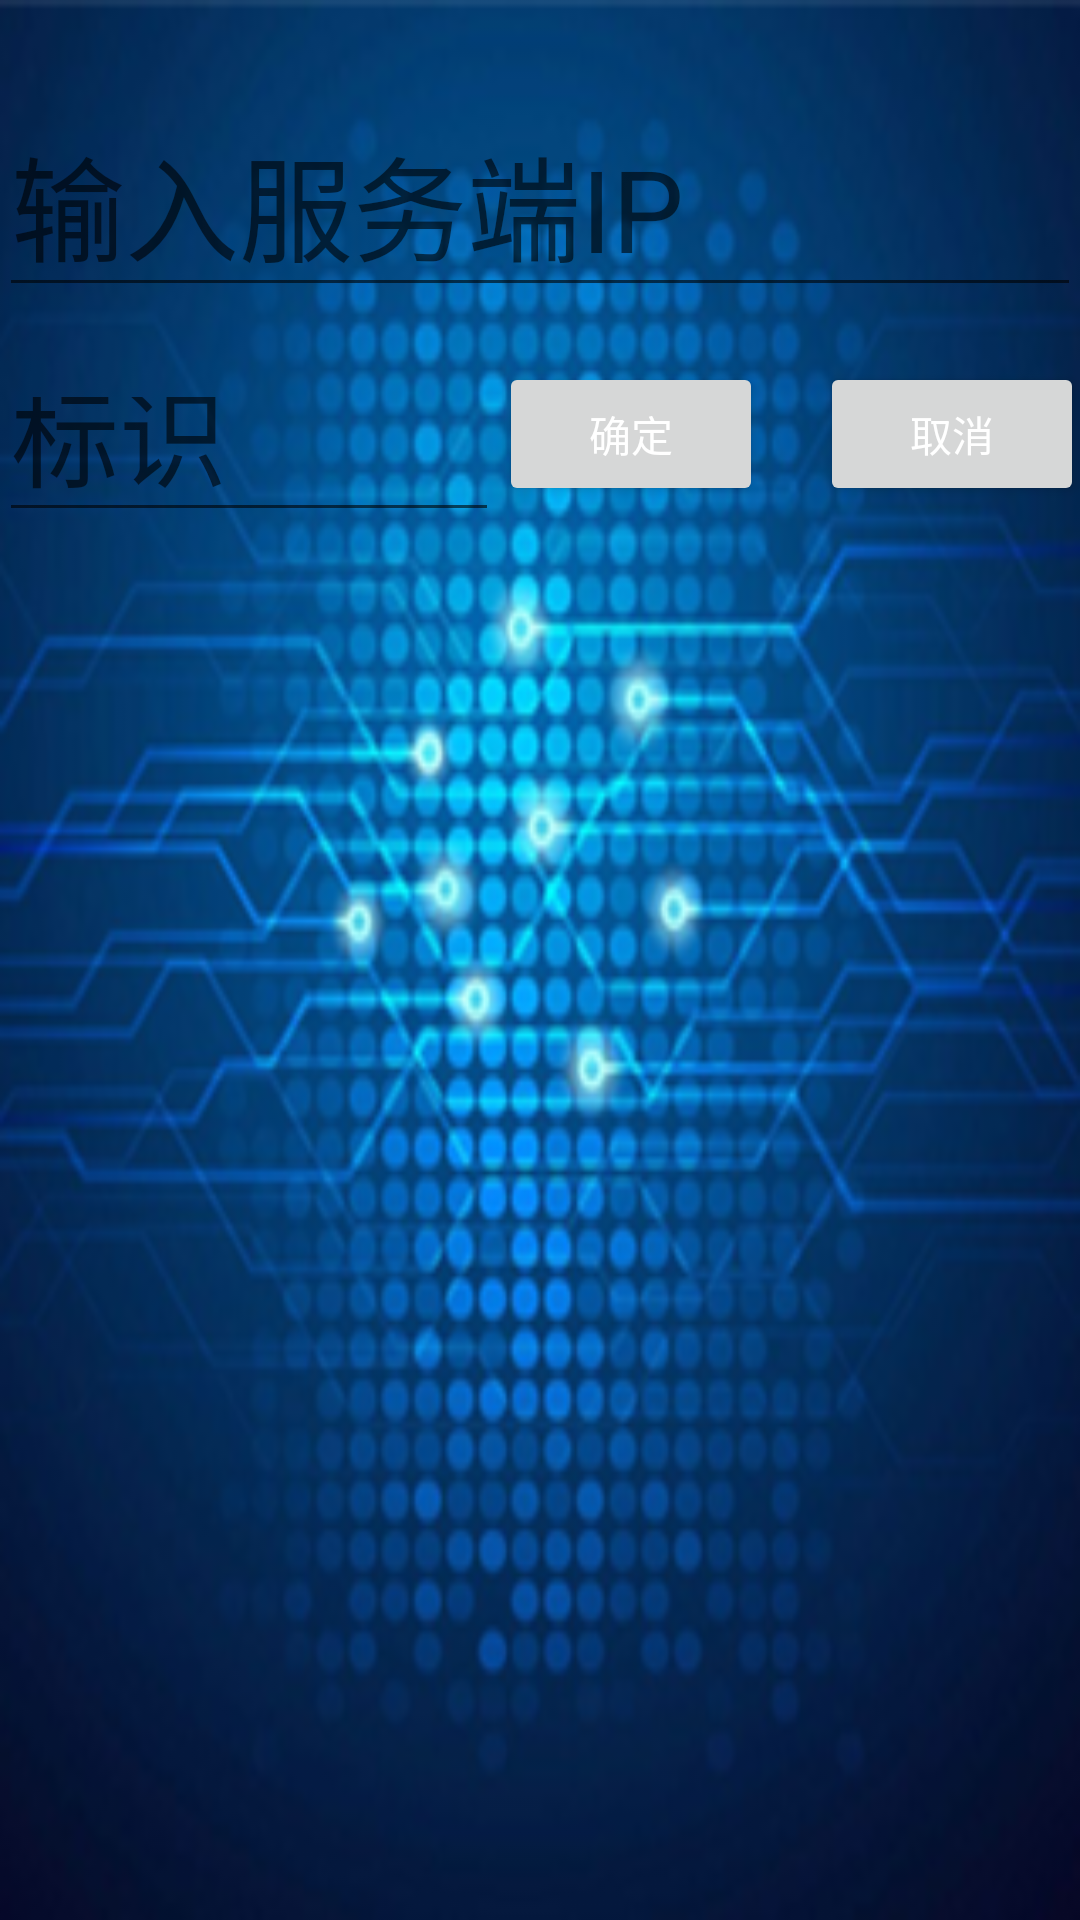

This screen was rendered from an Android layout file. Write that file and the resources it references.
<!-- AndroidManifest.xml: application theme AppTheme -->
<!-- res/layout/activity_setting.xml -->
<?xml version="1.0" encoding="utf-8"?>
<RelativeLayout xmlns:android="http://schemas.android.com/apk/res/android"
    xmlns:tools="http://schemas.android.com/tools"
    android:id="@+id/activity_setting"
    android:layout_width="match_parent"
    android:layout_height="match_parent"
    android:paddingBottom="@dimen/activity_vertical_margin"
    android:paddingLeft="@dimen/activity_horizontal_margin"
    android:paddingRight="@dimen/activity_horizontal_margin"
    android:paddingTop="@dimen/activity_vertical_margin"
    android:background="@drawable/back"
    tools:context="com.slsuper.callservice.smartcallservice.SettingActivity">

    <EditText
        android:text=""
        android:hint="输入服务端IP"
        android:layout_width="match_parent"
        android:layout_height="wrap_content"
        android:layout_alignParentTop="true"
        android:layout_alignParentLeft="true"
        android:layout_alignParentStart="true"
        android:layout_marginLeft="0dp"
        android:layout_marginStart="0dp"
        android:layout_marginTop="30dp"
        android:textColor="#ffffff"
        android:textSize="38dp"
        android:id="@+id/serverhost" />
    <LinearLayout
        android:layout_width="match_parent"
        android:layout_height="match_parent"
        android:layout_below="@+id/serverhost"
        android:layout_alignLeft="@+id/serverhost"
        android:layout_alignStart="@+id/serverhost"
        android:weightSum="1">

        <EditText
            android:text=""
            android:hint="标识"
            android:layout_width="144dp"
            android:layout_height="55dp"
            android:layout_marginTop="20dp"
            android:textColor="#ffffff"
            android:textSize="36dp"
            android:id="@+id/watchid"
            android:layout_weight="1.05" />

        <Button
            android:text="确定"
            android:layout_width="wrap_content"
            android:layout_height="wrap_content"
            android:id="@+id/settingconfirm"
            android:textColor="#ffffff"/>

        <Button
            android:text="取消"
            android:layout_width="wrap_content"
            android:layout_height="wrap_content"
            android:id="@+id/settingcancel"
            android:layout_marginLeft="19dp"
            android:textColor="#ffffff"
            android:layout_marginStart="19dp" />
    </LinearLayout>

</RelativeLayout>
<!-- resources referenced by this layout -->
<resources>
  <!-- drawable back: png bitmap (drawable, 492284 bytes) -->
  <style name="AppTheme" parent="Theme.AppCompat.Light.DarkActionBar">
          
          <item name="colorPrimary">@color/colorPrimary</item>
          <item name="colorPrimaryDark">@color/colorPrimaryDark</item>
          <item name="colorAccent">@color/colorAccent</item>
      </style>
  <!-- not gathered from this repository: default colours our renderer supplied (Android Studio template values) -->
  <color name="colorPrimary">#FF6200EE</color>
  <color name="colorPrimaryDark">#FF3700B3</color>
  <color name="colorAccent">#FF03DAC5</color>
</resources>
